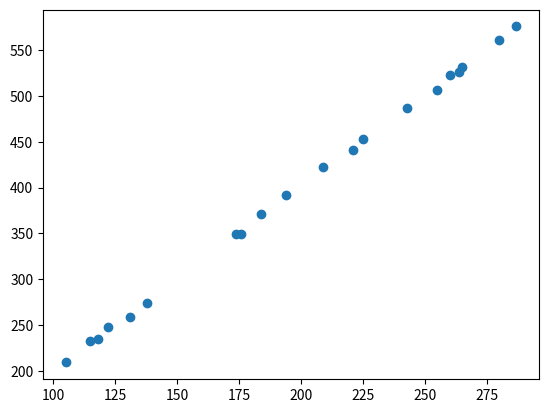

Reproduce this figure in Python.
import random, statistics
import matplotlib.pyplot as plt

lowestcoord = 100
highestcoord = 300
lowestresidual = -5
highestresidual = 5
populationsize = 20
slope = 2

populationx = []
populationy = []
for i in range (0, populationsize):
	x = random.randrange(lowestcoord, highestcoord)
	residual = random.randrange(lowestresidual, highestresidual)
	y = x * slope + residual
	populationx.append(x)
	populationy.append(y)
#print (populationx)
#print (populationy)

fig, ax = plt.subplots()

ax.scatter(populationx, populationy)

plt.show


# x = [184, 163, 236, 148, 126, 278, 277, 238, 140, 250, 169, 210, 127, 109, 233, 139, 118, 175, 238, 142]
# y = [364, 327, 473, 291, 255, 556, 554, 479, 276, 495, 334, 422, 256, 219, 463, 275, 240, 347, 477, 288]

#fig, ax = plt.subplots()
#ax.scatter(x, y)
#plt.show()
